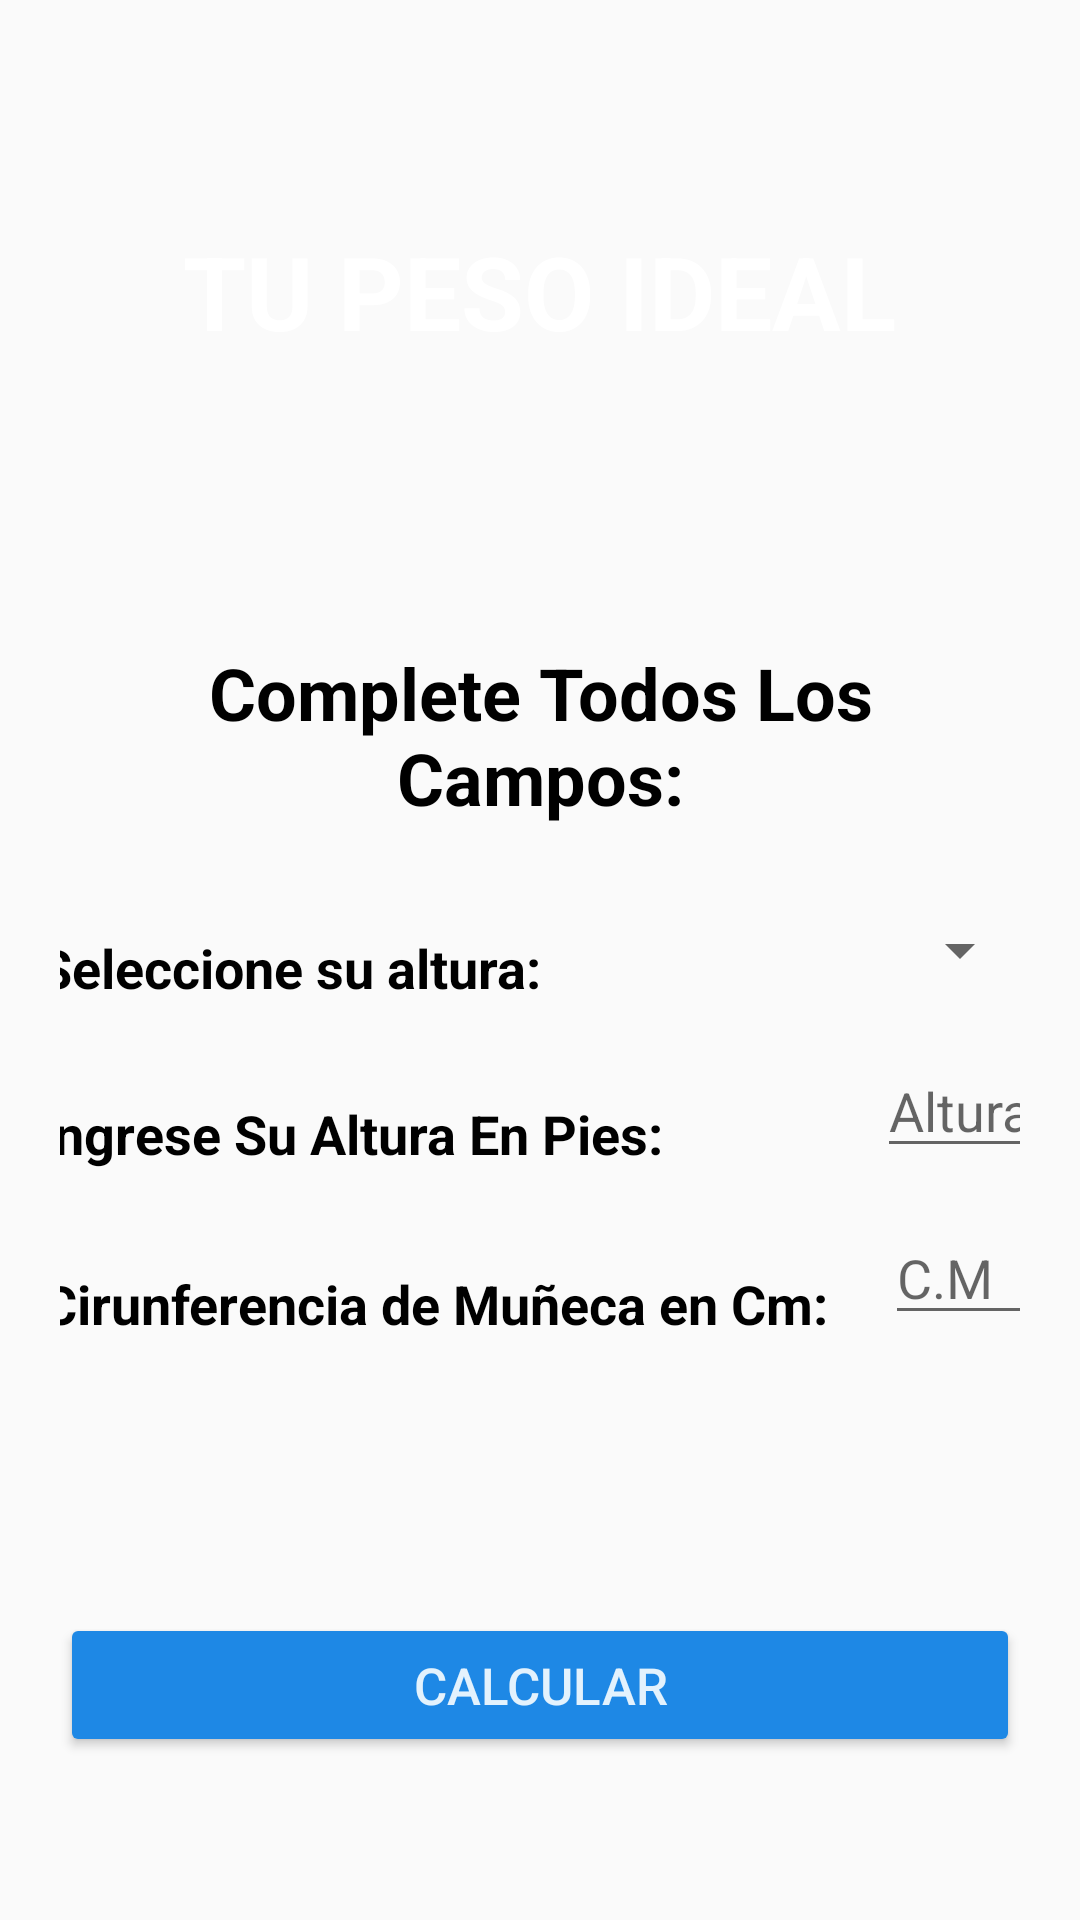

Here is an Android app screen rendered from its layout file. Give the layout XML and the strings, colors and styles it references.
<!-- AndroidManifest.xml: application theme AppTheme -->
<!-- res/layout/activity_complexion_men.xml -->
<?xml version="1.0" encoding="utf-8"?>
<LinearLayout xmlns:android="http://schemas.android.com/apk/res/android"
    xmlns:tools="http://schemas.android.com/tools"
    android:layout_width="match_parent"
    android:layout_height="match_parent"
    android:orientation="vertical"
    android:background="@drawable/fondo"
    android:gravity="center"
    android:padding="20dp"
    tools:context=".MainActivity">

    <TextView
    android:id="@+id/textGridMen"
    android:layout_width="wrap_content"
    android:layout_height="wrap_content"
    android:gravity="center"
    android:text="@string/title"
    android:translationY="-45dp"
    android:textStyle="bold"
    android:textColor="@color/white"
    android:textSize="34sp"
    />

    <TextView
        android:id="@+id/obligationMen"
        android:layout_width="match_parent"
        android:layout_height="wrap_content"
        android:text="@string/obligation"
        android:textSize="24sp"
        android:gravity="center"
        android:textStyle="bold"
        android:textColor="@android:color/black"
        android:translationY="50dp"/>


    <TextView
        android:id="@+id/selectionMen"
        android:layout_width="wrap_content"
        android:layout_height="wrap_content"
        android:text="@string/selectionFt"
        android:textSize="18sp"
        android:textColor="@android:color/black"
        android:translationX="-83dp"
        android:translationY="85dp"
        android:textStyle="bold" />
    <Spinner
        android:id="@+id/mySpinnerMen1"
        android:layout_width="wrap_content"
        android:layout_height="wrap_content"
        android:translationX="140dp"
        android:translationY="55dp"/>

    <TextView
        android:id="@+id/ingresoAlturaMen"
        android:layout_width="wrap_content"
        android:layout_height="wrap_content"
        android:text="@string/alturaFt"
        android:textSize="18sp"
        android:textStyle="bold"
        android:textColor="@android:color/black"
        android:translationX="-63dp"
        android:translationY="92dp"/>

    <EditText
        android:id="@+id/inputMen"
        android:inputType="numberDecimal"
        android:layout_width="wrap_content"
        android:layout_height="wrap_content"
        android:hint="@string/altura3"
        android:translationX="140dp"
        android:translationY="50dp"/>

    <TextView
        android:id="@+id/ingresoCircunferenciaMen"
        android:layout_width="wrap_content"
        android:layout_height="wrap_content"
        android:text="@string/circunferenciaM"
        android:textSize="18sp"
        android:textStyle="bold"
        android:textColor="@android:color/black"
        android:translationX="-35dp"
        android:translationY="83dp"/>

    <EditText
        android:id="@+id/inputMen2"
        android:inputType="numberDecimal"
        android:layout_width="50dp"
        android:layout_height="wrap_content"
        android:hint="@string/CM"
        android:translationX="140dp"
        android:translationY="40dp"/>

    <TextView
        android:id="@+id/complexionMenR"
        android:layout_width="wrap_content"
        android:layout_height="wrap_content"
        android:textSize="18sp"
        android:textColor="@android:color/black"
        android:textStyle="bold"
        android:translationX="-91dp"
        android:translationY="62dp"/>

    <TextView
        android:id="@+id/complexionMen"
        android:layout_width="wrap_content"
        android:layout_height="wrap_content"
        android:textSize="16sp"
        android:textColor="@android:color/black"
        android:translationX="25dp"
        android:translationY="42dp"/>

    <TextView
        android:id="@+id/informationMen"
        android:layout_width="wrap_content"
        android:layout_height="wrap_content"
        android:textSize="16sp"
        android:textColor="@android:color/black"
        android:translationY="55dp"/>

    <Button
        android:id="@+id/btnMen"
        android:layout_width="match_parent"
        android:layout_height="wrap_content"
        android:text="@string/calculation"
        android:translationY="65dp"
        android:textSize="17sp"
        style="@style/Buttons"/>



</LinearLayout>
<!-- resources referenced by this layout -->
<resources>
  <color name="white">#fff</color>
  <string name="CM">C.M</string>
  <string name="altura3">Altura</string>
  <string name="alturaFt">Ingrese Su Altura En Pies:</string>
  <string name="calculation">Calcular</string>
  <string name="circunferenciaM">Cirunferencia de Muñeca en Cm:</string>
  <string name="obligation">Complete Todos Los Campos:</string>
  <string name="selectionFt">Seleccione su altura:</string>
  <string name="title">TU PESO IDEAL</string>
  <style name="Buttons" parent="Base.Widget.AppCompat.Button.Colored">
          <item name="android:backgroundTint">@color/colorButton</item>
          <item name="android:textColor">@color/textColorButton</item>
      </style>
  <style name="AppTheme" parent="Theme.AppCompat.Light.NoActionBar">
          
          <item name="colorPrimary">@color/colorPrimary</item>
          <item name="colorPrimaryDark">@color/colorPrimaryDark</item>
          <item name="colorAccent">@color/colorAccent</item>
      </style>
  <color name="colorButton">#1E88E5</color>
  <color name="textColorButton">#E3F2FD</color>
  <color name="colorPrimary">#3F51B5</color>
  <color name="colorPrimaryDark">#303F9F</color>
  <color name="colorAccent">#FF4081</color>
</resources>
